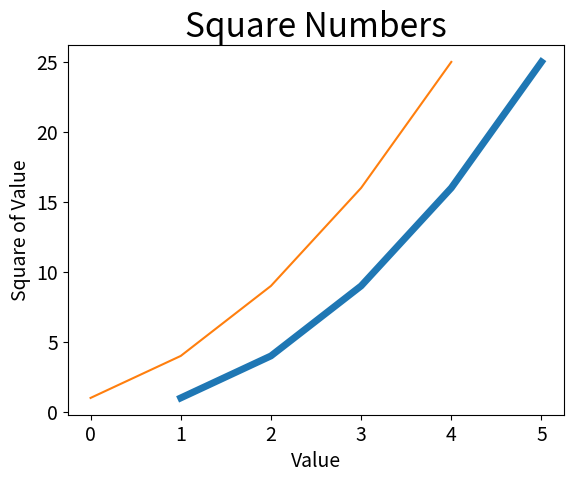

Write the Python code that produced this figure.

import matplotlib.pyplot as plt

input_values = [1, 2, 3, 4, 5]
squares = [1, 4, 9, 16, 25]
plt.plot(input_values, squares, linewidth=5)
# 设置图表标题，并给坐标轴加上标签
plt.title("Square Numbers", fontsize=24)
plt.xlabel("Value", fontsize=14)
plt.ylabel("Square of Value", fontsize=14)
plt.tick_params(axis='both', labelsize=14)
plt.plot(squares)
plt.show()